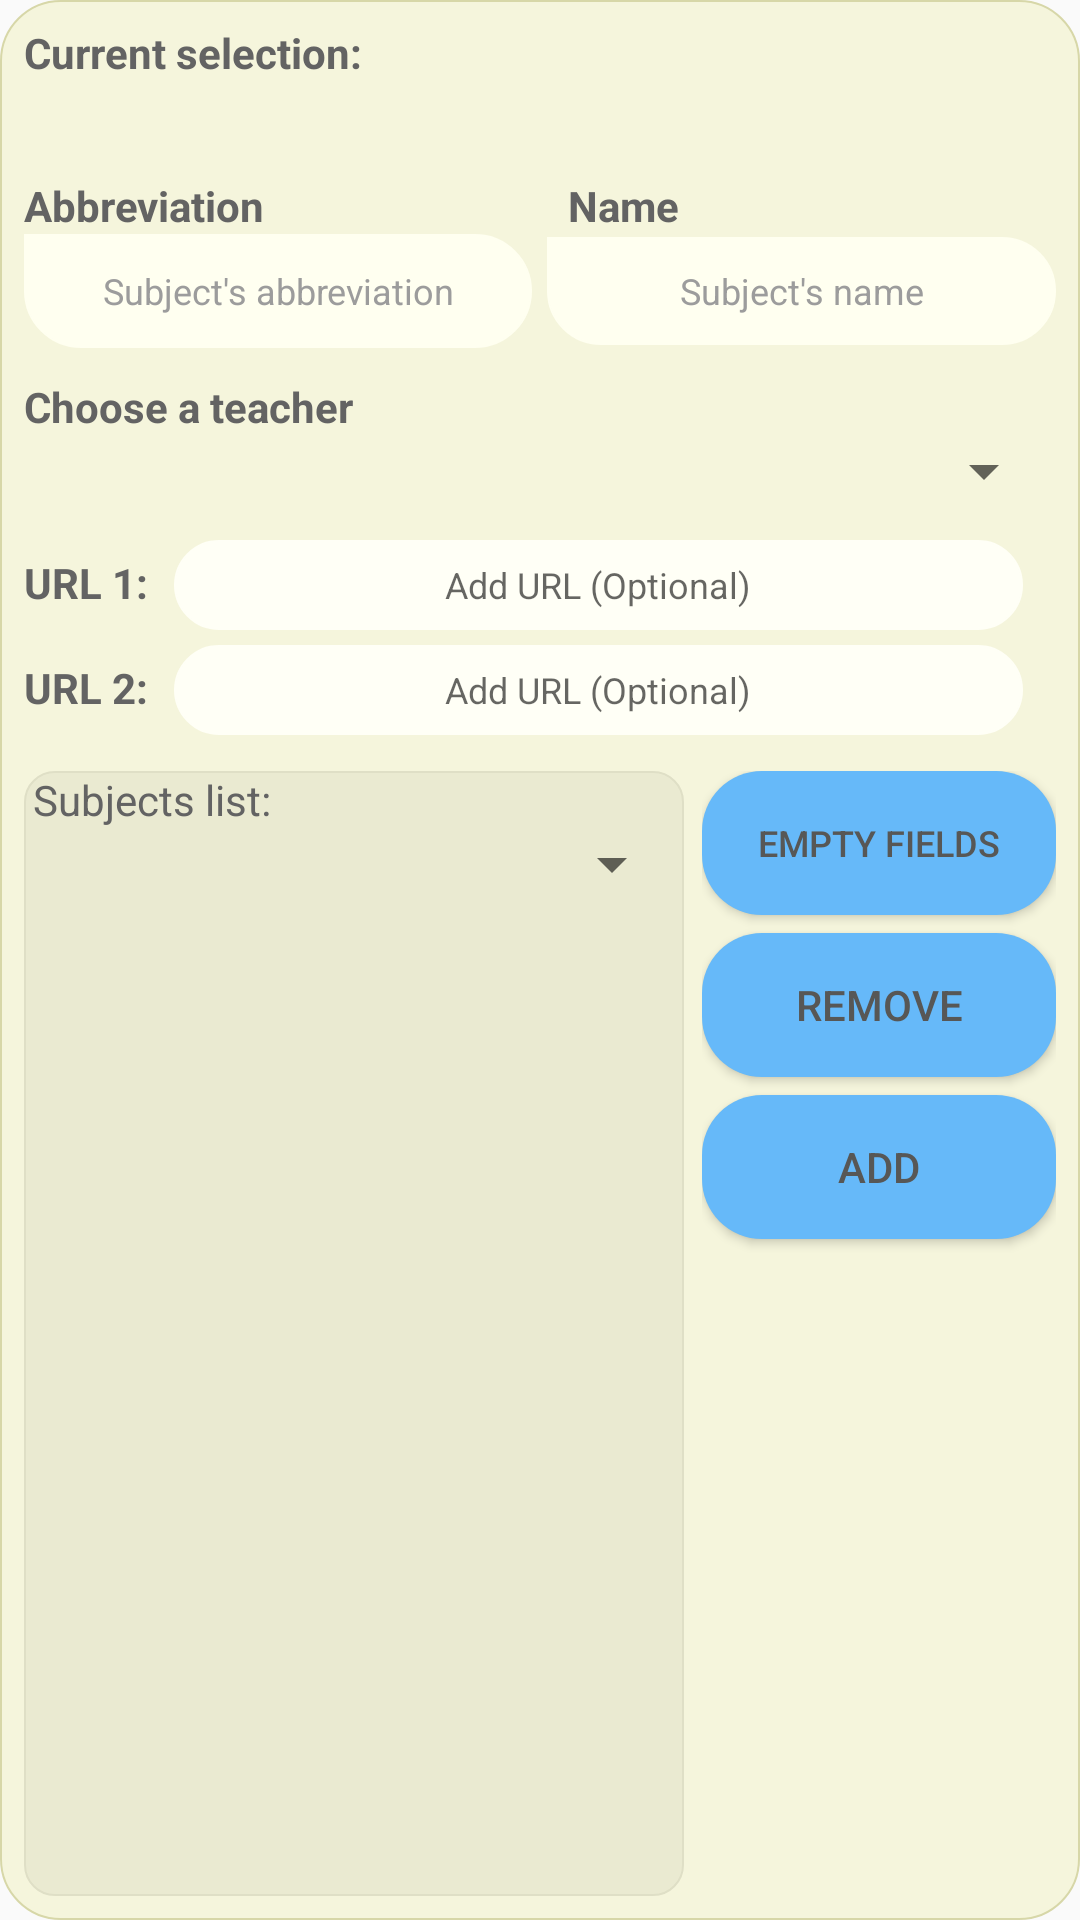

Here is an Android app screen rendered from its layout file. Give the layout XML and the strings, colors and styles it references.
<!-- AndroidManifest.xml: application theme Theme.TFGprueba2 -->
<!-- res/layout/popup_add_asignatura.xml -->
<?xml version="1.0" encoding="utf-8"?>
<RelativeLayout
    xmlns:android="http://schemas.android.com/apk/res/android"
    android:layout_marginTop="48dp"
    android:layout_gravity="center_horizontal"
    android:layout_width="350dp"
    android:layout_height="429dp"
    android:background="@drawable/basic_layout"
    >

    <LinearLayout
    android:layout_width="334dp"
    android:layout_height="334dp"
    android:layout_alignParentStart="true"
    android:layout_alignParentLeft="true"
    android:layout_alignParentTop="true"
    android:layout_alignParentEnd="true"
    android:layout_alignParentRight="true"
    android:layout_alignParentBottom="true"
    android:layout_marginStart="8dp"
    android:layout_marginLeft="8dp"
    android:layout_marginTop="8dp"
    android:layout_marginEnd="8dp"
    android:layout_marginRight="8dp"
    android:layout_marginBottom="8dp"
    android:orientation="vertical">

        <LinearLayout
            android:layout_width="match_parent"
            android:layout_height="51dp"
            android:orientation="horizontal">

            <TextView
                android:id="@+id/seleccionAsignatura_textView"
                android:layout_width="0dp"
                android:layout_height="31dp"
                android:layout_weight="1"
                android:text="@string/seleccion_actual"
                android:textColor="@color/gray_500"
                android:textStyle="bold" />

            <TextView
                android:id="@+id/seleccionActualAsignatura_textView"
                android:layout_width="95dp"
                android:layout_height="40dp"
                android:layout_weight="1" />

        </LinearLayout>

    <LinearLayout
        android:layout_width="match_parent"
        android:layout_height="wrap_content"
        android:orientation="horizontal">

        <TextView
            android:id="@+id/tituloAbreviaturaAsignatura_textView"
            android:layout_width="51dp"
            android:layout_height="wrap_content"
            android:layout_weight="1"
            android:text="@string/abreviaturaAsignatura"
            android:textColor="@color/gray_500"
            android:textStyle="bold" />

        <Space
            android:layout_width="5dp"
            android:layout_height="match_parent" />

        <TextView
            android:id="@+id/tituloNombreAsignatura_textView"
            android:layout_width="wrap_content"
            android:layout_height="wrap_content"
            android:layout_weight="1"
            android:text="@string/nombreAsignatura"
            android:textColor="@color/gray_500"
            android:textStyle="bold" />

    </LinearLayout>

    <LinearLayout
        android:layout_width="match_parent"
        android:layout_height="48dp"
        android:orientation="horizontal">

        <EditText
            android:id="@+id/abreviaturaAsignatura_editText"
            android:layout_width="wrap_content"
            android:layout_height="38dp"
            android:layout_weight="1"
            android:background="@drawable/basic_textview"
            android:ems="10"
            android:hint="@string/abreviaturaAsignaturaHint"
            android:textColor="@color/gray_400"
            android:textColorHint="@color/gray_300"
            android:inputType="textPersonName"
            android:gravity="center"
            android:textSize="12sp" />

        <Space
            android:layout_width="5dp"
            android:layout_height="match_parent" />

        <EditText
            android:id="@+id/nombreAsignatura_editText"
            android:layout_width="wrap_content"
            android:layout_height="36dp"
            android:layout_weight="1"
            android:background="@drawable/basic_textview"
            android:ems="10"
            android:gravity="center"
            android:hint="@string/nombreAsignaturaHint"
            android:textColor="@color/gray_400"
            android:textColorHint="@color/gray_300"
            android:inputType="textPersonName"
            android:textSize="12sp" />

    </LinearLayout>

    <LinearLayout
        android:layout_width="match_parent"
        android:layout_height="wrap_content"
        android:orientation="horizontal">

        <TextView
            android:id="@+id/tituloListaDocentesAsignatura_textView"
            android:layout_width="wrap_content"
            android:layout_height="wrap_content"
            android:layout_weight="1"
            android:text="@string/seleccionaDocente"
            android:textColor="@color/gray_500"
            android:textStyle="bold" />
    </LinearLayout>

        <LinearLayout
            android:layout_width="match_parent"
            android:layout_height="35dp"
            android:orientation="horizontal">

            <Spinner
                android:id="@+id/spinner10"
                android:layout_width="18dp"
                android:layout_height="wrap_content"
                android:layout_weight="1" />

        </LinearLayout>

        <LinearLayout
            android:layout_width="match_parent"
            android:layout_height="77dp"
            android:orientation="vertical">

            <LinearLayout
                android:layout_width="match_parent"
                android:layout_height="35dp"
                android:orientation="horizontal">

                <TextView
                    android:id="@+id/textView9"
                    android:layout_width="50dp"
                    android:layout_height="wrap_content"
                    android:text="@string/url1"
                    android:textColor="@color/gray_500"
                    android:textStyle="bold" />

                <EditText
                    android:id="@+id/url1_editText"
                    android:layout_width="283dp"
                    android:layout_height="30dp"
                    android:background="@drawable/basic_textview2"
                    android:gravity="center"
                    android:inputType="textPersonName"
                    android:hint="@string/urlHint"
                    android:textSize="12sp" />
            </LinearLayout>

            <LinearLayout
                android:layout_width="match_parent"
                android:layout_height="wrap_content"
                android:orientation="horizontal">

                <TextView
                    android:id="@+id/textView4"
                    android:layout_width="50dp"
                    android:layout_height="wrap_content"
                    android:text="@string/url2"
                    android:textColor="@color/gray_500"
                    android:textStyle="bold" />

                <EditText
                    android:id="@+id/url2_editText"
                    android:layout_width="283dp"
                    android:layout_height="30dp"
                    android:background="@drawable/basic_textview2"
                    android:gravity="center"
                    android:hint="@string/urlHint"
                    android:inputType="textPersonName"
                    android:textSize="12sp" />
            </LinearLayout>

        </LinearLayout>

        <LinearLayout
            android:layout_width="match_parent"
            android:layout_height="match_parent"
            android:orientation="horizontal">

            <LinearLayout
                android:layout_width="446dp"
                android:layout_height="match_parent"
                android:layout_marginRight="6dp"
                android:layout_weight="1"
                android:background="@drawable/basic_layout2"
                android:orientation="vertical">

                <TextView
                    android:id="@+id/textView23"
                    android:layout_width="match_parent"
                    android:layout_height="wrap_content"
                    android:layout_marginLeft="3dp"
                    android:text="@string/listaAsignaturas"
                    android:textColor="@color/gray_500" />

                <Spinner
                    android:id="@+id/spinner6"
                    android:layout_width="match_parent"
                    android:layout_height="wrap_content" />

            </LinearLayout>

            <LinearLayout
                android:layout_width="match_parent"
                android:layout_height="match_parent"
                android:layout_weight="1"
                android:orientation="vertical">

                <Button
                    android:id="@+id/emptyAsignatura_button"
                    android:layout_width="match_parent"
                    android:layout_height="wrap_content"
                    android:layout_marginBottom="6dp"
                    android:background="@drawable/basic_button2"
                    android:text="@string/empty_button"
                    android:textColor="@color/gray_400"
                    android:textSize="12sp" />

                <Button
                    android:id="@+id/removeAsignatura_button"
                    android:layout_width="match_parent"
                    android:layout_height="wrap_content"
                    android:layout_marginBottom="6dp"
                    android:background="@drawable/basic_button2"
                    android:text="@string/remove_button"
                    android:textColor="@color/gray_400" />

                <Button
                    android:id="@+id/addAsignatura_button"
                    android:layout_width="match_parent"
                    android:layout_height="wrap_content"
                    android:background="@drawable/basic_button2"
                    android:text="@string/add_button"
                    android:textColor="@color/gray_400" />

            </LinearLayout>
        </LinearLayout>

    </LinearLayout>
</RelativeLayout>
<!-- resources referenced by this layout -->
<resources>
  <color name="gray_300">#9C9C9C</color>
  <color name="gray_400">#575756</color>
  <color name="gray_500">#636363</color>
  <!-- drawable basic_button2 (drawable) -->
  <?xml version="1.0" encoding="utf-8"?>
  <shape xmlns:android="http://schemas.android.com/apk/res/android"
      android:shape="rectangle">
      <corners android:radius="20dp" />
      <solid android:color="#66B9F9" />
  </shape>
  <!-- drawable basic_layout (drawable) -->
  <?xml version="1.0" encoding="utf-8"?>
  <shape xmlns:android="http://schemas.android.com/apk/res/android"
      android:shape="rectangle"
      >
      <corners android:radius="20dp"/>
      <stroke
          android:width="2px"
          android:color="@color/yellow_300"
          ></stroke>
  <solid android:color = "@color/yellow_400"></solid>
  </shape>
  <!-- drawable basic_layout2 (drawable) -->
  <?xml version="1.0" encoding="utf-8"?>
  <shape xmlns:android="http://schemas.android.com/apk/res/android"
      android:shape="rectangle">
      <corners android:radius="10dp"/>
      <stroke
          android:width="2px"
          android:color="@color/yellow_100"
          ></stroke>
      <solid android:color="@color/yellow_200" />
  </shape>
  <!-- drawable basic_textview (drawable) -->
  <?xml version="1.0" encoding="utf-8"?>
  <shape xmlns:android="http://schemas.android.com/apk/res/android"
      android:shape="rectangle">
      <corners android:bottomRightRadius="20dp" android:bottomLeftRadius="20dp" android:topRightRadius="20dp"/>
      <stroke
          android:width="2px"
          android:color="#FFFFF0" />
      <solid android:color="#FFFFF0" />
  </shape>
  <!-- drawable basic_textview2 (drawable) -->
  <?xml version="1.0" encoding="utf-8"?>
  <shape xmlns:android="http://schemas.android.com/apk/res/android"
      android:shape="rectangle">
      <corners android:radius="20dp" />
      <stroke
          android:width="2px"
          android:color="#FFFFF6" />
      <solid android:color="#FFFFF6" />
  </shape>
  <string name="abreviaturaAsignatura">Abbreviation</string>
  <string name="abreviaturaAsignaturaHint">Subject\'s abbreviation</string>
  <string name="add_button">Add</string>
  <string name="empty_button">Empty fields</string>
  <string name="listaAsignaturas">Subjects list:</string>
  <string name="nombreAsignatura">Name</string>
  <string name="nombreAsignaturaHint">Subject\'s name</string>
  <string name="remove_button">Remove</string>
  <string name="seleccion_actual">Current selection:</string>
  <string name="seleccionaDocente"> Choose a teacher</string>
  <string name="url1"> URL 1: </string>
  <string name="url2"> URL 2: </string>
  <string name="urlHint"> Add URL (Optional) </string>
  <style name="Theme.TFGprueba2" parent="Theme.AppCompat.Light.NoActionBar">
          
          <item name="colorPrimary">@color/purple_500</item>
          <item name="colorPrimaryVariant">@color/purple_700</item>
          <item name="colorOnPrimary">@color/white</item>
          
          <item name="colorSecondary">@color/teal_200</item>
          <item name="colorSecondaryVariant">@color/teal_700</item>
          <item name="colorOnSecondary">@color/black</item>
          
          <item name="android:statusBarColor" tools:targetApi="l">?attr/colorPrimaryVariant</item>
          
  
          
          <item name="colorPrimarioLayout1">@color/yellow_400</item>
          <item name="colorSecundarioLayout1">@color/yellow_300</item>
  
          <item name="colorPrimarioLayout2">@color/yellow_200</item>
          <item name="colorSecundarioLayout2">@color/yellow_100</item>
  
      </style>
  <color name="yellow_300">#D7D7A8</color>
  <color name="yellow_400">#F5F5DC</color>
  <color name="yellow_100">#DFDFC6</color>
  <color name="yellow_200">#EAEAD1</color>
  <color name="purple_500">#FF6200EE</color>
  <color name="purple_700">#FF3700B3</color>
  <color name="white">#FFFFFFFF</color>
  <color name="teal_200">#FF03DAC5</color>
  <color name="teal_700">#FF018786</color>
  <color name="black">#FF000000</color>
</resources>
